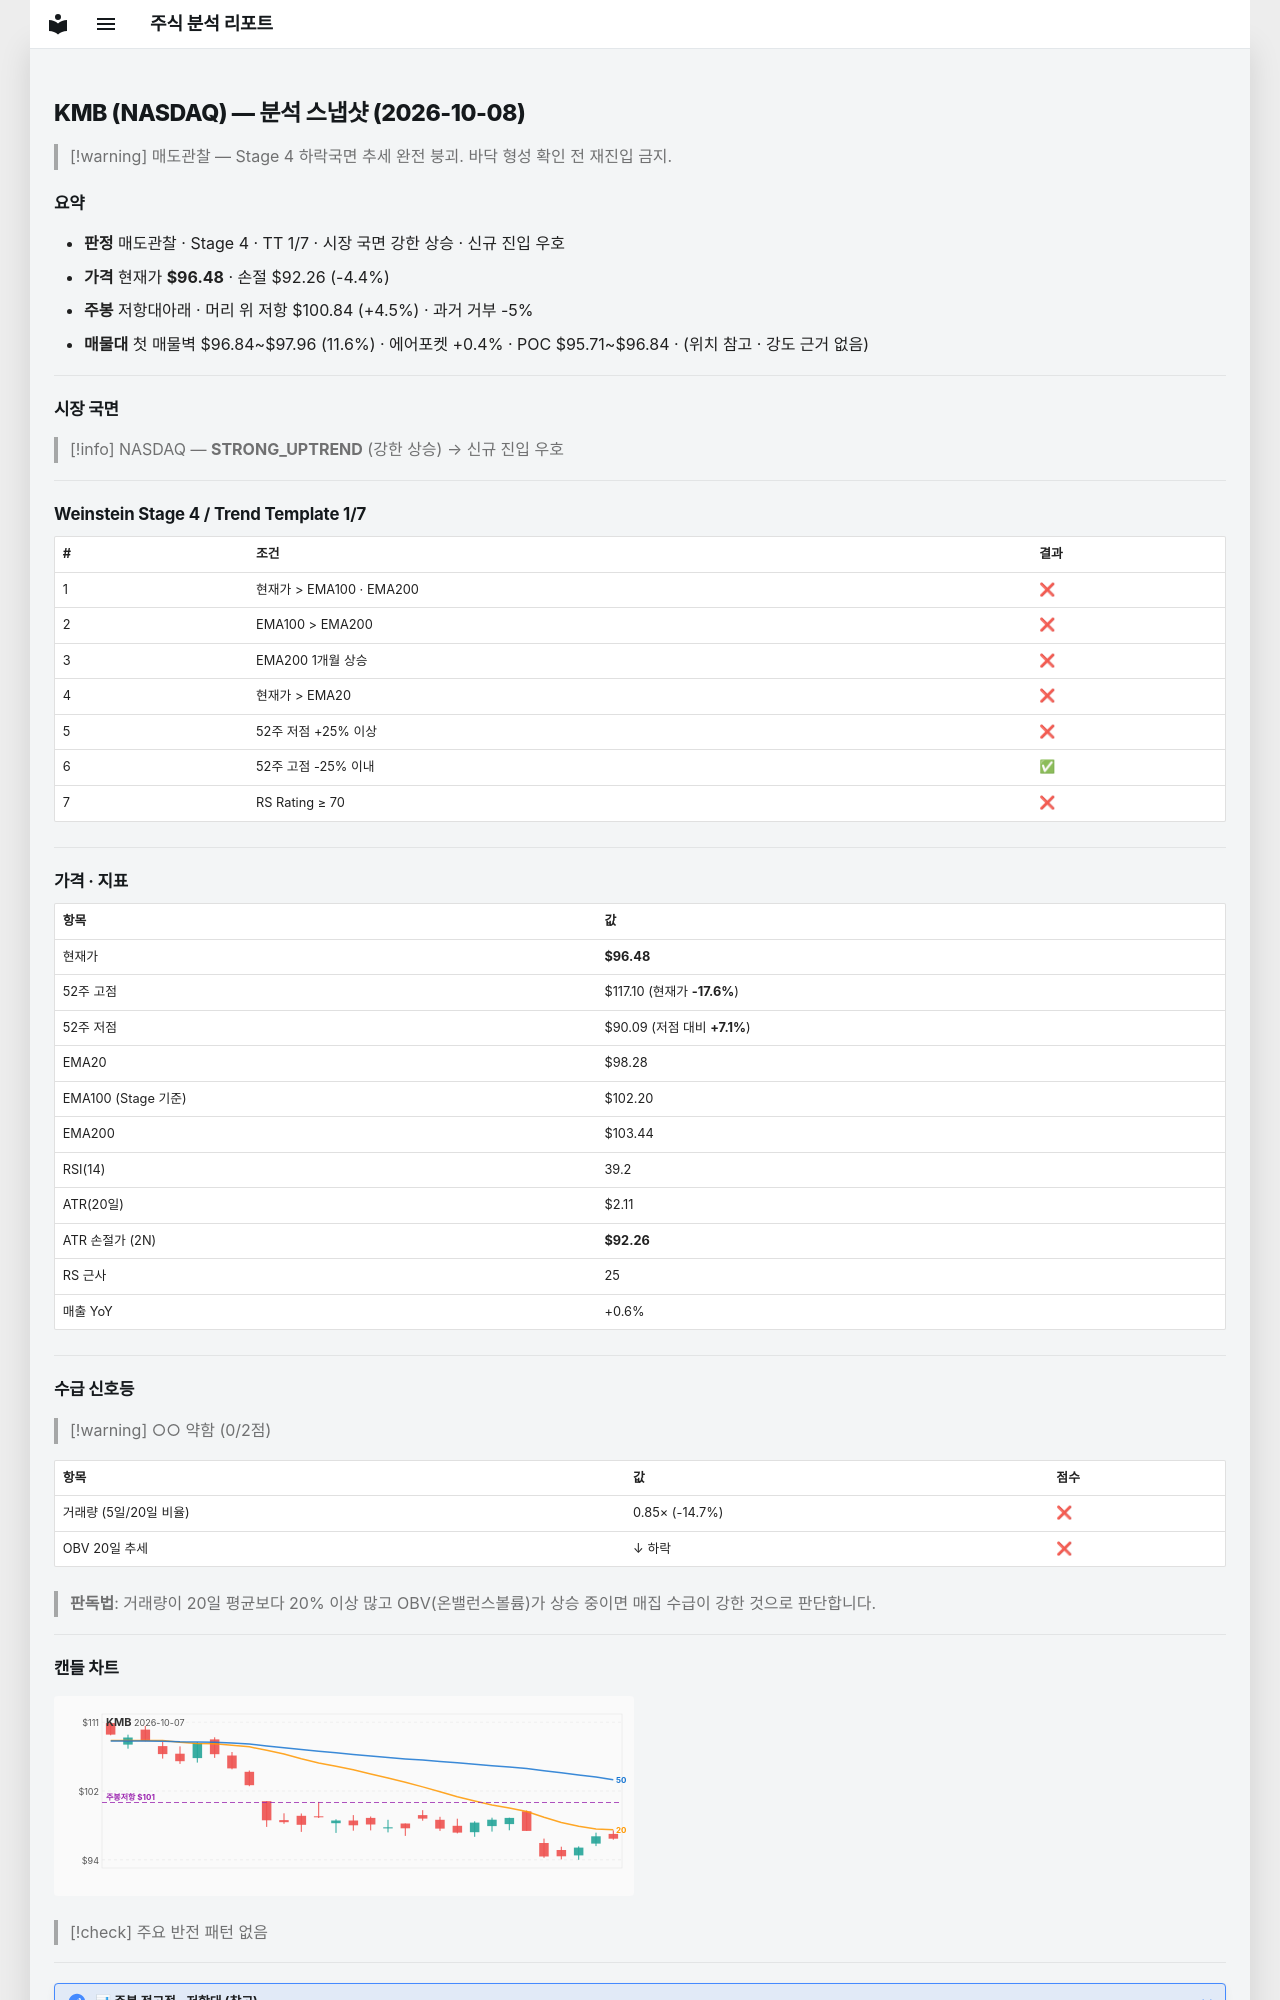

repository: soloandco/stock-reports · page: snapshots/KMB-2026-10-08/index.html · generator: mkdocs

---
type: analysis-snapshot
title: KMB 분석 스냅샷
ticker: KMB
market: NASDAQ
created: 2026-10-08
updated: 2026-10-08
bar-date: 2026-10-07
verdict: 매도관찰
real-rr: 1.03
sma50-gap-pct: -1.8
weekly-position: 저항대아래
weekly-overhead-price: 100.84
weekly-overhead-pct: 4.5
stage: 4
trend-template-score: 1
tt-max: 7
ma-set: ema-20-100-200
price: 96.4800033569336
stop-price: 92.25601288690409
market-regime: STRONG_UPTREND
supply-demand-score: 0/2
supply-demand-label: 약함
status: tracking
tags:
  - stock-agent
  - watchlist
  - KMB
  - analysis
related:
  - "[[analysis-template]]"
---

# KMB (NASDAQ) — 분석 스냅샷 (2026-10-08)

> [!warning] 매도관찰 — Stage 4 하락국면
> 추세 완전 붕괴. 바닥 형성 확인 전 재진입 금지.

## 요약

- **판정** 매도관찰 · Stage 4 · TT 1/7 · 시장 국면 강한 상승 · 신규 진입 우호
- **가격** 현재가 **$96.48** · 손절 $92.26 (-4.4%)
- **주봉** 저항대아래 · 머리 위 저항 $100.84 (+4.5%) · 과거 거부 -5%
- **매물대** 첫 매물벽 $96.84~$97.96 (11.6%) · 에어포켓 +0.4% · POC $95.71~$96.84 · (위치 참고 · 강도 근거 없음)

---

## 시장 국면

> [!info] NASDAQ — **STRONG_UPTREND** (강한 상승) → 신규 진입 우호

---

## Weinstein Stage 4 / Trend Template 1/7

| # | 조건 | 결과 |
|---|------|------|
| 1 | 현재가 > EMA100 · EMA200 | ❌ |
| 2 | EMA100 > EMA200 | ❌ |
| 3 | EMA200 1개월 상승 | ❌ |
| 4 | 현재가 > EMA20 | ❌ |
| 5 | 52주 저점 +25% 이상 | ❌ |
| 6 | 52주 고점 -25% 이내 | ✅ |
| 7 | RS Rating ≥ 70 | ❌ |

---

## 가격 · 지표

| 항목 | 값 |
|------|---|
| 현재가 | **$96.48** |
| 52주 고점 | $117.10 (현재가 **-17.6%**) |
| 52주 저점 | $90.09 (저점 대비 **+7.1%**) |
| EMA20 | $98.28 |
| EMA100 (Stage 기준) | $102.20 |
| EMA200 | $103.44 |
| RSI(14) | 39.2 |
| ATR(20일) | $2.11 |
| ATR 손절가 (2N) | **$92.26** |
| RS 근사 | 25 |
| 매출 YoY | +0.6% |

---
## 수급 신호등

> [!warning] ○○ 약함 (0/2점)

| 항목 | 값 | 점수 |
|------|------|------|
| 거래량 (5일/20일 비율) | 0.85× (-14.7%) | ❌ |
| OBV 20일 추세 | ↓ 하락 | ❌ |

> **판독법**: 거래량이 20일 평균보다 20% 이상 많고 OBV(온밸런스볼륨)가 상승 중이면 매집 수급이 강한 것으로 판단합니다.

---
